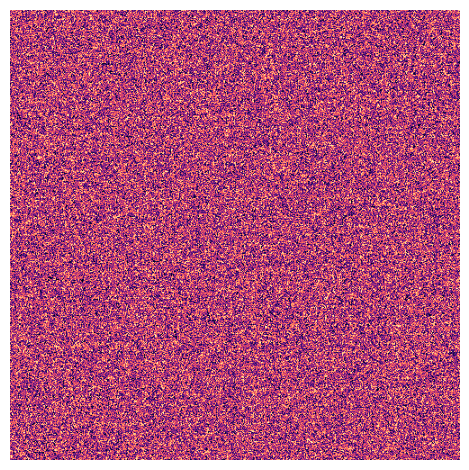

Generate this figure with matplotlib:
import numpy as np
from scipy.signal import convolve2d
import matplotlib.pyplot as plt
from matplotlib import animation

# Width, height of the image.
nx, ny = 500, 500
# Reaction parameters.
alpha, beta, gamma = 1, 1, 1

def update(p, arr):
    """Update arr[p] to arr[q] by evolving in time."""

    # Count the average amount of each species in the 9 cells around each cell
    # by convolution with the 3x3 array m.
    noiseStrength = 0.1
    q = (p + 1) % 2
    s = np.zeros((3, ny, nx))
    m = np.ones((3, 3)) / 9
    for k in range(3):
        s[k] = convolve2d(arr[p, k], m, mode='same', boundary='wrap')
    # Apply the reaction equations
    arr[q, 0] = s[0] + s[0] * (alpha * s[1] - gamma * s[2]) + np.random.randn(ny, nx) * noiseStrength
    arr[q, 1] = s[1] + s[1] * (beta * s[2] - alpha * s[0]) + np.random.randn(ny, nx) * noiseStrength
    arr[q, 2] = s[2] + s[2] * (gamma * s[0] - beta * s[1]) + np.random.randn(ny, nx) * noiseStrength
    # Ensure the species concentrations are kept within [0,1].
    np.clip(arr[q], 0, 1, arr[q])
    return arr


# Initialize the array with random amounts of A, B and C.
arr = np.random.random(size=(2, 3, ny, nx))

# Set up the image
fig, ax = plt.subplots()
im = ax.imshow(arr[0, 0], cmap=plt.cm.magma)
ax.axis('off')


def animate(i, arr):
    """Update the image for iteration i of the Matplotlib animation."""

    arr = update(i % 2, arr)
    im.set_array(arr[i % 2, 0])
    return [im]


anim = animation.FuncAnimation(fig, animate, frames=120, interval=5,
                               blit=False, fargs=(arr,))

# To view the animation, uncomment this line
plt.tight_layout()
plt.show()

# To save the animation as an MP4 movie, uncomment this line
# anim.save(filename='bz.mp4', fps=30)
